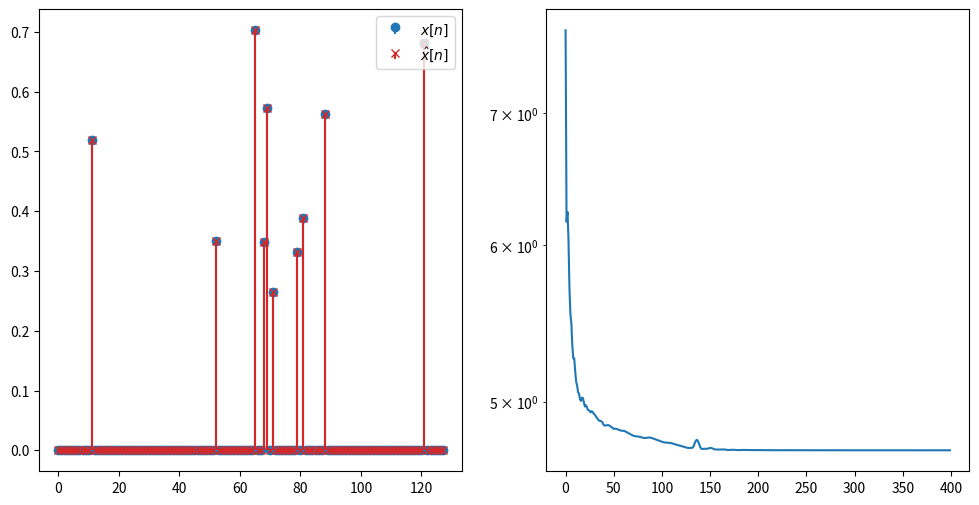

The script that saved this image:
import numpy as np
from numpy.typing import NDArray
from typing import Tuple
from scipy import sparse
from scipy.linalg import solve
from scipy.sparse.linalg.interface import LinearOperator
from scipy.sparse.linalg.isolve import cg
import matplotlib.pyplot as plt

N = 128     # Dimension of original signal
M = 32      # DImension of sampled signal
S = 10      # Sparsity of original signal


def soft_threshold(x: np.ndarray, threshold: float) -> np.ndarray:
    return np.maximum(np.abs(x) - threshold, 0.0) * np.sign(x)


def basis_pursuit_admm(A: np.ndarray, y: np.ndarray, x0: np.ndarray,
                       rho: float = 100, tol_err: float = 1e-3, max_iters: int = 64):
    m, n = A.shape
    x = x0.copy()
    z = x0.copy()
    u = np.zeros_like(x0)
    err = np.full((max_iters,), np.nan, dtype=np.float32)

    AAt = A @ A.T
    I = np.eye(n, dtype=np.float32)
    P = I - A.T @ solve(AAt, A, assume_a="pos")
    q = A.T @ solve(AAt, y, assume_a="pos")

    i = 0
    while i < max_iters:
        x = P @ (z - u) + q
        z = soft_threshold(x + u, 1 / rho)
        u += x - z

        err[i] = np.sum(np.abs(x))
        if err[i] < tol_err:
            break

        i += 1

    return x, i, err


def lasso_admm(A: np.ndarray, y: np.ndarray, x0: np.ndarray, lam: float, rho: float = 100, tol_err: float = 1e-3, max_iters: int = 64):
    m, n = A.shape
    x = x0.copy()
    z = x0.copy()
    w = np.zeros_like(x0)

    I = np.eye(n, dtype=np.float32)
    err = np.full((max_iters,), np.nan, dtype=np.float32)

    P = A.T @ A + rho * I
    q = A.T @ y

    i = 0
    while i < max_iters:
        x = solve(P, q + rho * (z - w), assume_a="pos")
        z = soft_threshold(x + w, lam / rho)
        w += x - z

        err[i] = 0.5 * np.sum((A @ x - y) ** 2) + lam * np.sum(np.abs(x))
        if err[i] < tol_err:
            break

        i += 1

    return x, i, err


def slove_lasso_admm(
        A: LinearOperator,
        y: NDArray[np.float32],
        x_init: NDArray[np.float32],
        lam: float,
        rho: float = 100,
        tol_err: float = 1e-3,
        max_iters: int = 64) -> Tuple[NDArray[np.float32], int, NDArray[np.float32]]:
    # Shrinkage operator
    # Prepare variables used in iteration
    x = x_init.copy()
    z = x_init.copy()
    w = np.zeros_like(x_init)

    n = x.shape[0]

    err = np.full((max_iters,), np.nan, dtype=np.float32)
    rhoI = rho * np.eye(n, dtype=np.float32)

    # Precompute some middle variables
    # rhoI = LinearOperator(
    #     dtype=np.float32,
    #     shape=A.shape,
    #     matvec=lambda img_vec: rho * img_vec,
    #     rmatvec=lambda img_vec: rho * img_vec
    # )

    P = A.T @ A + rhoI
    q = A.T @ y

    i = 0
    while i < max_iters:
        x, ret = cg(P, q + rho * (z - w))
        z = soft_threshold(x + w, lam / rho)
        w += x - z

        err[i] = 0.5 * np.sum((A @ x - y) ** 2) + lam * np.sum(np.abs(x))
        if err[i] < tol_err:
            break

        i += 1

    return x, i, err


if __name__ == "__main__":
    # Generate indices of non-zero entries
    supp = np.random.randint(0, N, size=(S, ))
    # Generate original sparse signal
    x = np.zeros((N, ), dtype=np.float32)
    x[supp] = np.random.rand(S) * 0.5 + 0.25

    # Generate sampling matrix
    # A = np.random.randn(M, N) / np.sqrt(M)

    mask = np.random.rand(M, N) > 0.5
    A = np.full((M, N), 1 / np.sqrt(M))
    A[mask] *= -1

    # Get sampled signal
    y = A @ x

    # Recover the original signal
    # Initial guess
    x0 = A.T @ y

    # x_rec, num_iters, err = slove_lasso_admm(A, y, x0, 0.25, 20, 1e-2, 400)
    x_rec, num_iters, err = basis_pursuit_admm(A, y, x0, 20, 1e-2, 400)

    fig, axs = plt.subplots(1, 2, num="ADMM recovery", figsize=(12, 6))
    axs[0].stem(x, basefmt="None", linefmt="C0-",
                markerfmt="C0o", label=r"$x[n]$")
    axs[0].stem(x_rec, basefmt="None", linefmt="C3-",
                markerfmt="C3x", label=r"$\hat{x}[n]$")

    axs[1].plot(err[:num_iters])
    axs[1].set_yscale("log")

    axs[0].legend(loc="upper right")
    plt.show()
